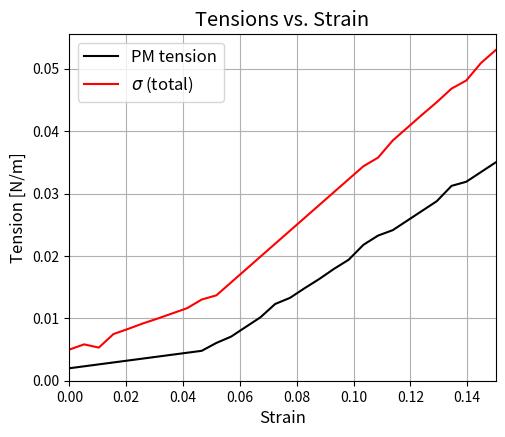
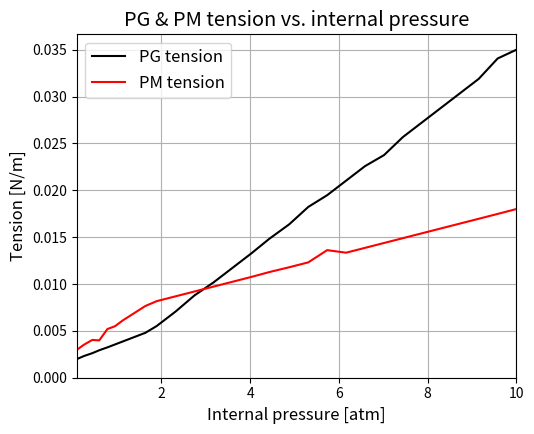

Recreate these plots in Python, in order.
"""
Tests how different takeoff angles affect the wobbly curve output. Tweaks
Matplotlib styles for a cleaner look.
"""

import numpy as np
import matplotlib.pyplot as plt

# --------------------------------------------------------
# Style settings for a cleaner, less "cartoonish" look
# --------------------------------------------------------
plt.rcParams.update({
    'axes.linewidth': 0.8,   # thinner axis border
    'lines.linewidth': 1.5,  # thinner line than before
    'font.size': 12,
    'legend.fontsize': 12,
    'axes.labelsize': 12,
    'xtick.labelsize': 10,
    'ytick.labelsize': 10
})

# ---------------------
# Piecewise definitions for PG & PM tension
# ---------------------
def Tpm(e):
    """Plasma membrane tension vs. strain."""
    Tpm0 = 0.3e-2  # small nonzero tension at e=0
    slope = 10e-2  # slope in N/m per unit strain
    return Tpm0 + slope*e

def Tcw(e):
    """Cell-wall (PG) tension vs. strain, piecewise linear with a threshold."""
    e_thresh = 0.05
    Tcw0 = 0.2e-2
    slope_lo = (0.5e-2 - Tcw0) / e_thresh
    slope_hi = 30e-2
    
    if e <= 0:
        return Tcw0
    elif e < e_thresh:
        return Tcw0 + slope_lo*e
    else:
        Tcw_at_thresh = Tcw0 + slope_lo*e_thresh
        return Tcw_at_thresh + slope_hi*(e - e_thresh)

# ---------------------
# Generate strain array & compute tensions
# ---------------------
e_values = np.linspace(0, 0.15, 30)

t_cw_list = []
t_pm_list = []
sigma_list = []
p_list = []

for e in e_values:
    tcw = Tcw(e)
    tpm = Tpm(e)
    sigma = tcw + tpm
    p = 4.0 * sigma  # for a sphere (diam=1), p = 4*sigma
    
    t_cw_list.append(tcw)
    t_pm_list.append(tpm)
    sigma_list.append(sigma)
    p_list.append(p)

t_cw_list  = np.array(t_cw_list)
t_pm_list  = np.array(t_pm_list)
sigma_list = np.array(sigma_list)
p_list     = np.array(p_list)

# ---------------------
# Noise helpers
# ---------------------
np.random.seed(1)  # for reproducible noise; remove/change if you wish

def add_sparse_noise(ydata, fraction=0.15, scale=5e-4):
    """
    Adds random offsets to 'fraction' of the points, 
    leaving the rest almost smooth.
    """
    y_noisy = ydata.copy()
    n_pts = len(y_noisy)
    n_noisy = int(n_pts * fraction)
    idx_rand = np.random.choice(n_pts, size=n_noisy, replace=False)
    y_noisy[idx_rand] += scale * np.random.randn(n_noisy)
    return y_noisy

# ----------------------------------------------------------
# 1) Figure 1: Strain vs. Tension
#    - Slightly more noise than before
#    - Label black line as "PM tension"
# ----------------------------------------------------------
# Create a "more noisy" version for the strain plot
t_cw_noisy_strain   = add_sparse_noise(t_cw_list,  fraction=0.25, scale=8e-4)
# We'll treat the total tension similarly:
sigma_noisy_strain  = add_sparse_noise(sigma_list, fraction=0.25, scale=8e-4)

plt.figure(figsize=(5.5, 4.5))
plt.plot(e_values, t_cw_noisy_strain,  color='black', label='PM tension')
plt.plot(e_values, sigma_noisy_strain, color='red',   label=r'$\sigma$ (total)')
plt.xlabel('Strain')
plt.ylabel('Tension [N/m]')
plt.title('Tensions vs. Strain')
# No x-gap and start y-axis at 0
plt.xlim(e_values[0], e_values[-1])
plt.ylim(0, None)
plt.grid(True)
plt.legend()

# ----------------------------------------------------------
# 2) Figure 2: Internal Pressure vs. Tension
#    - EXACTLY the same as before
# ----------------------------------------------------------
# Create a "lightly noisy" version for the pressure plot
t_cw_noisy_press   = add_sparse_noise(t_cw_list,  fraction=0.15, scale=5e-4)
t_pm_noisy_press   = add_sparse_noise(t_pm_list,  fraction=0.15, scale=5e-4)
p_noisy_press      = add_sparse_noise(p_list,     fraction=0.15, scale=5e-4)

# Convert p to [0.1, 10] atm
p_min, p_max = p_noisy_press.min(), p_noisy_press.max()
factor = (10.0 - 0.1) / (p_max - p_min)
offset = 0.1 - factor * p_min
p_list_atm = factor * p_noisy_press + offset

plt.figure(figsize=(5.5, 4.5))
plt.plot(p_list_atm, t_cw_noisy_press, color='black', label='PG tension')
plt.plot(p_list_atm, t_pm_noisy_press, color='red',   label='PM tension')
plt.xlabel('Internal pressure [atm]')
plt.ylabel('Tension [N/m]')
plt.title('PG & PM tension vs. internal pressure')
plt.xlim(0.1, 10)
plt.ylim(0, None)
plt.grid(True)
plt.legend()

plt.tight_layout()
plt.show()
